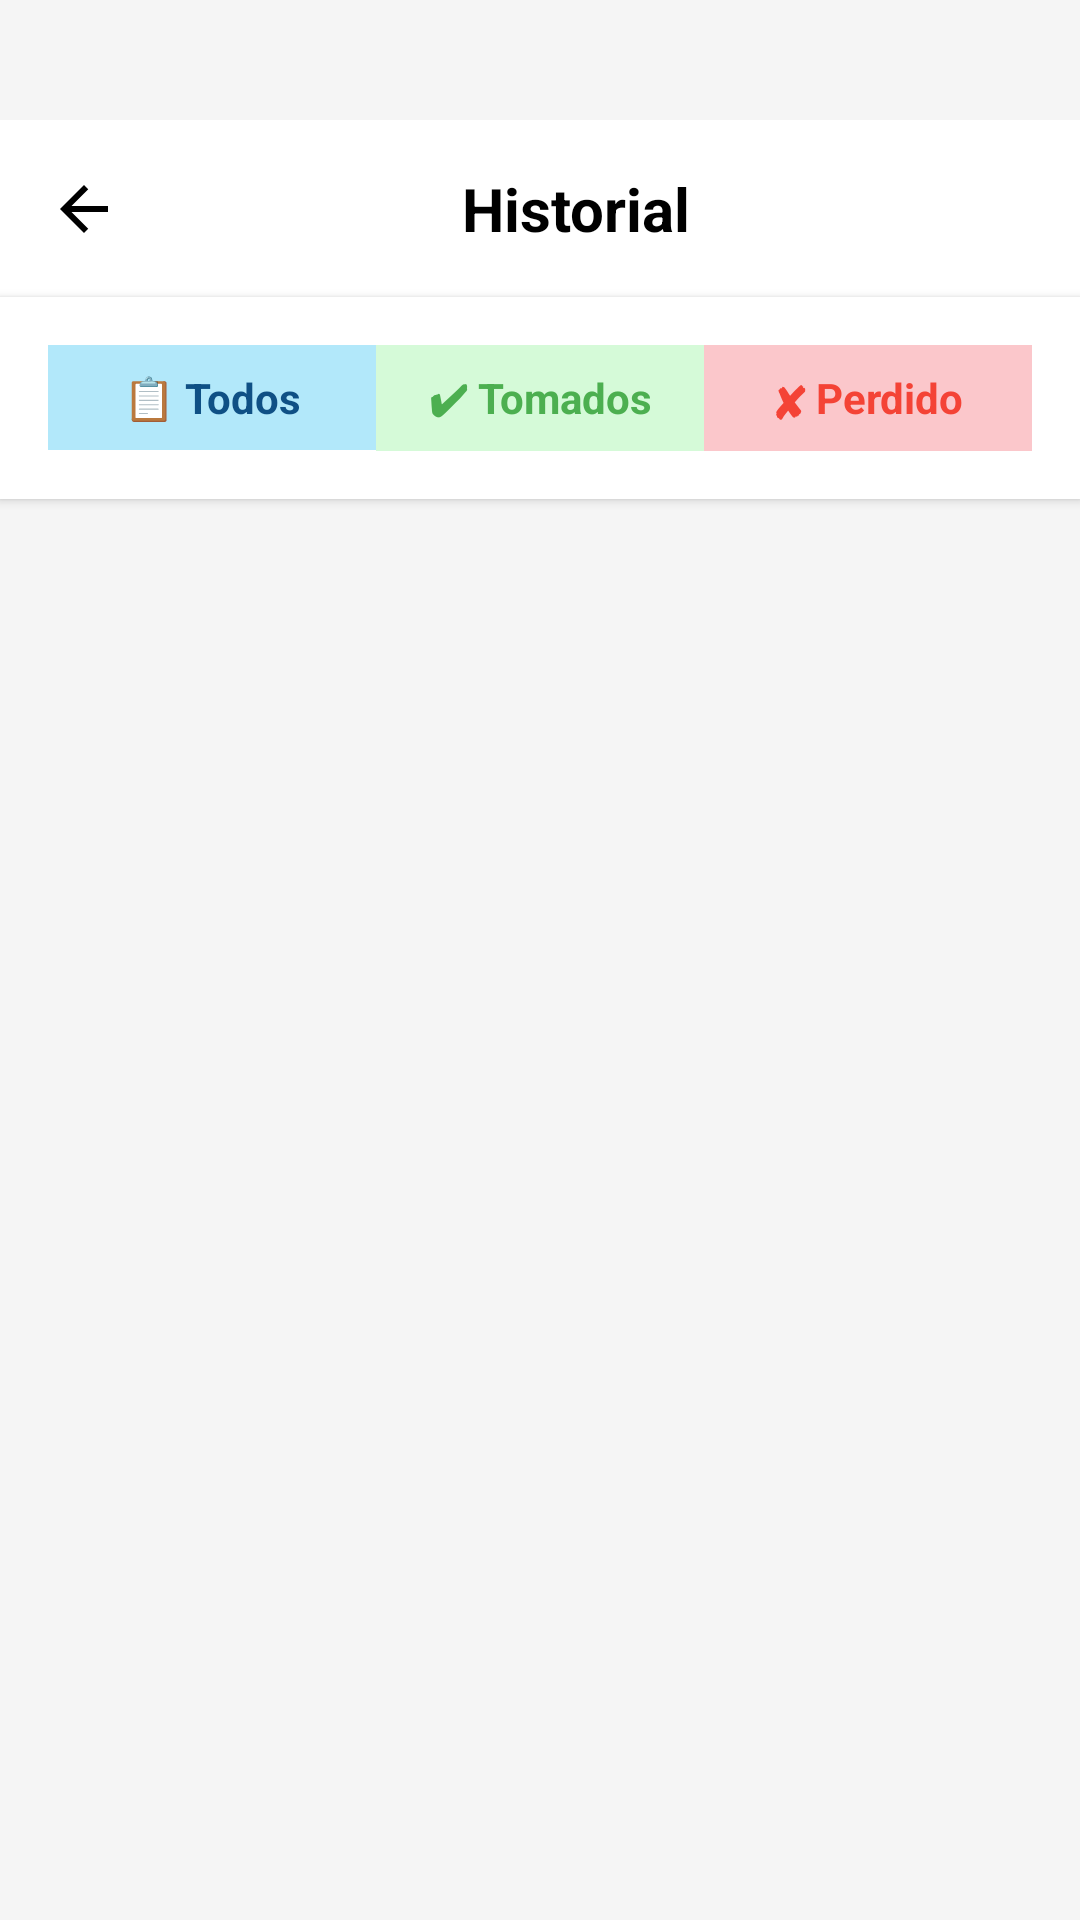

Here is an Android app screen rendered from its layout file. Give the layout XML and the strings, colors and styles it references.
<!-- AndroidManifest.xml: application theme Theme.MedRem -->
<!-- res/layout/activity_history.xml -->
<?xml version="1.0" encoding="utf-8"?>
<androidx.constraintlayout.widget.ConstraintLayout
    xmlns:android="http://schemas.android.com/apk/res/android"
    xmlns:app="http://schemas.android.com/apk/res-auto"
    xmlns:tools="http://schemas.android.com/tools"
    android:id="@+id/main"
    android:layout_width="match_parent"
    android:layout_height="match_parent"
    android:background="@color/background_primary"
    tools:context=".activities.HistoryActivity">

    <androidx.constraintlayout.widget.ConstraintLayout
        android:id="@+id/headerContainer"
        android:layout_width="match_parent"
        android:layout_height="wrap_content"
        android:layout_marginTop="@dimen/margin_login_grande"
        android:background="@color/background_secondary"
        android:paddingHorizontal="16dp"
        android:paddingVertical="16dp"
        app:layout_constraintTop_toTopOf="parent">

        <ImageView
            android:id="@+id/backButton"
            android:layout_width="@dimen/icon_size_medium"
            android:layout_height="@dimen/icon_size_medium"
            android:src="@drawable/ic_arrow_back"
            android:tint="@color/icon_tint"
            android:contentDescription="@string/back_button_contentDescription"
            app:layout_constraintStart_toStartOf="parent"
            app:layout_constraintTop_toTopOf="parent"
            app:layout_constraintBottom_toBottomOf="parent" />

        <TextView
            android:id="@+id/titleText"
            android:layout_width="wrap_content"
            android:layout_height="wrap_content"
            android:text="@string/history_title"
            android:textColor="@color/text_primary"
            android:textSize="@dimen/texto_boton"
            android:textStyle="bold"
            app:layout_constraintStart_toEndOf="@id/backButton"
            app:layout_constraintEnd_toEndOf="parent"
            app:layout_constraintTop_toTopOf="parent"
            app:layout_constraintBottom_toBottomOf="parent" />
    </androidx.constraintlayout.widget.ConstraintLayout>

    

    <LinearLayout
        android:id="@+id/tabContainer"
        android:layout_width="0dp"
        android:layout_height="wrap_content"
        android:orientation="horizontal"
        android:background="@color/background_secondary"
        android:elevation="2dp"
        android:padding="@dimen/margin_card_horizontal"
        app:layout_constraintTop_toBottomOf="@id/headerContainer"
        app:layout_constraintStart_toStartOf="parent"
        app:layout_constraintEnd_toEndOf="parent">

        <TextView
            android:id="@+id/tabAll"
            android:layout_width="0dp"
            android:layout_height="wrap_content"
            android:layout_weight="1"
            android:background="@color/background_all"
            android:gravity="center"
            android:paddingVertical="@dimen/margin_card_vertical"
            android:text="@string/history_tab_all"
            android:textColor="@color/color_all"
            android:textSize="@dimen/texto_normal"
            android:textStyle="bold" />

        <TextView
            android:id="@+id/tabTaken"
            android:layout_width="0dp"
            android:layout_height="wrap_content"
            android:layout_weight="1"
            android:background="@color/colorTaken"
            android:gravity="center"
            android:paddingVertical="@dimen/margin_card_vertical"
            android:text="@string/history_tab_taken"
            android:textColor="@color/color_success"
            android:textSize="@dimen/texto_normal"
            android:textStyle="bold" />

        <TextView
            android:id="@+id/tabMissed"
            android:layout_width="0dp"
            android:layout_height="wrap_content"
            android:layout_weight="1"
            android:background="@color/colorMissed"
            android:gravity="center"
            android:paddingVertical="@dimen/margin_card_vertical"
            android:text="@string/history_tab_missed"
            android:textColor="@color/color_error"
            android:textSize="@dimen/texto_normal"
            android:textStyle="bold" />
    </LinearLayout>

    <androidx.recyclerview.widget.RecyclerView
        android:id="@+id/recyclerHistory"
        android:layout_width="0dp"
        android:layout_height="0dp"
        android:clipToPadding="false"
        android:paddingHorizontal="@dimen/margin_card_horizontal"
        android:paddingBottom="16dp"
        app:layoutManager="androidx.recyclerview.widget.LinearLayoutManager"
        app:layout_constraintTop_toBottomOf="@id/tabContainer"
        app:layout_constraintBottom_toBottomOf="parent"
        app:layout_constraintStart_toStartOf="parent"
        app:layout_constraintEnd_toEndOf="parent"/>
</androidx.constraintlayout.widget.ConstraintLayout>
<!-- resources referenced by this layout -->
<resources>
  <color name="background_all">#B2E8FA</color>
  <color name="background_primary">#F5F5F5</color>
  <color name="background_secondary">#FFFFFF</color>
  <color name="blue">#0076F6</color>
  <color name="colorMissed">#FBC7CB</color>
  <color name="colorTaken">#D5FAD8</color>
  <color name="color_all">#0F5085</color>
  <color name="color_error">#F44336</color>
  <color name="color_success">#4CAF50</color>
  <color name="icon_tint">#000000</color>
  <color name="text_primary">#000000</color>
  <dimen name="icon_size_medium">24dp</dimen>
  <dimen name="margin_card_horizontal">16dp</dimen>
  <dimen name="margin_card_vertical">8dp</dimen>
  <dimen name="margin_login_grande">40dp</dimen>
  <dimen name="margin_text_start">4dp</dimen>
  <dimen name="texto_boton">20sp</dimen>
  <dimen name="texto_mediano">22sp</dimen>
  <dimen name="texto_normal">14sp</dimen>
  <!-- drawable ic_arrow_back (drawable) -->
  <vector xmlns:android="http://schemas.android.com/apk/res/android"
      android:width="24dp"
      android:height="24dp"
      android:viewportWidth="24"
      android:viewportHeight="24"
      android:tint="@color/icon_tint">
      <path
          android:fillColor="@android:color/white"
          android:pathData="M20,11H7.83l5.59,-5.59L12,4l-8,8 8,8 1.41,-1.41L7.83,13H20v-2z"/>
  </vector>
  <string name="back_button_contentDescription">Volver</string>
  <string name="history_calendar">Calendario</string>
  <string name="history_month_example">Mayo 2025</string>
  <string name="history_tab_all">📋 Todos</string>
  <string name="history_tab_missed">✘ Perdido</string>
  <string name="history_tab_taken">✔ Tomados</string>
  <string name="history_title">Historial</string>
  <style name="Theme.MedRem" parent="Base.Theme.MedRem" />
  <style name="Base.Theme.MedRem" parent="Theme.Material3.DayNight.NoActionBar">
          
          <item name="colorPrimary">@color/blue</item>
          <item name="colorOnPrimary">@color/white</item>
          <item name="colorSecondary">@color/iconColor</item>
          <item name="colorOnSecondary">@color/white</item>
          <item name="colorSurface">@color/white</item>
          <item name="colorOnSurface">@color/black</item>
          <item name="android:colorBackground">@color/white</item>
          <item name="colorOnBackground">@color/black</item>
          <item name="android:windowBackground">@color/white</item>
          <item name="android:statusBarColor">@color/white</item>
          <item name="android:windowLightStatusBar">true</item>
      </style>
  <color name="white">#FFFFFFFF</color>
  <color name="iconColor">#00BCD4</color>
  <color name="black">#FF000000</color>
</resources>
